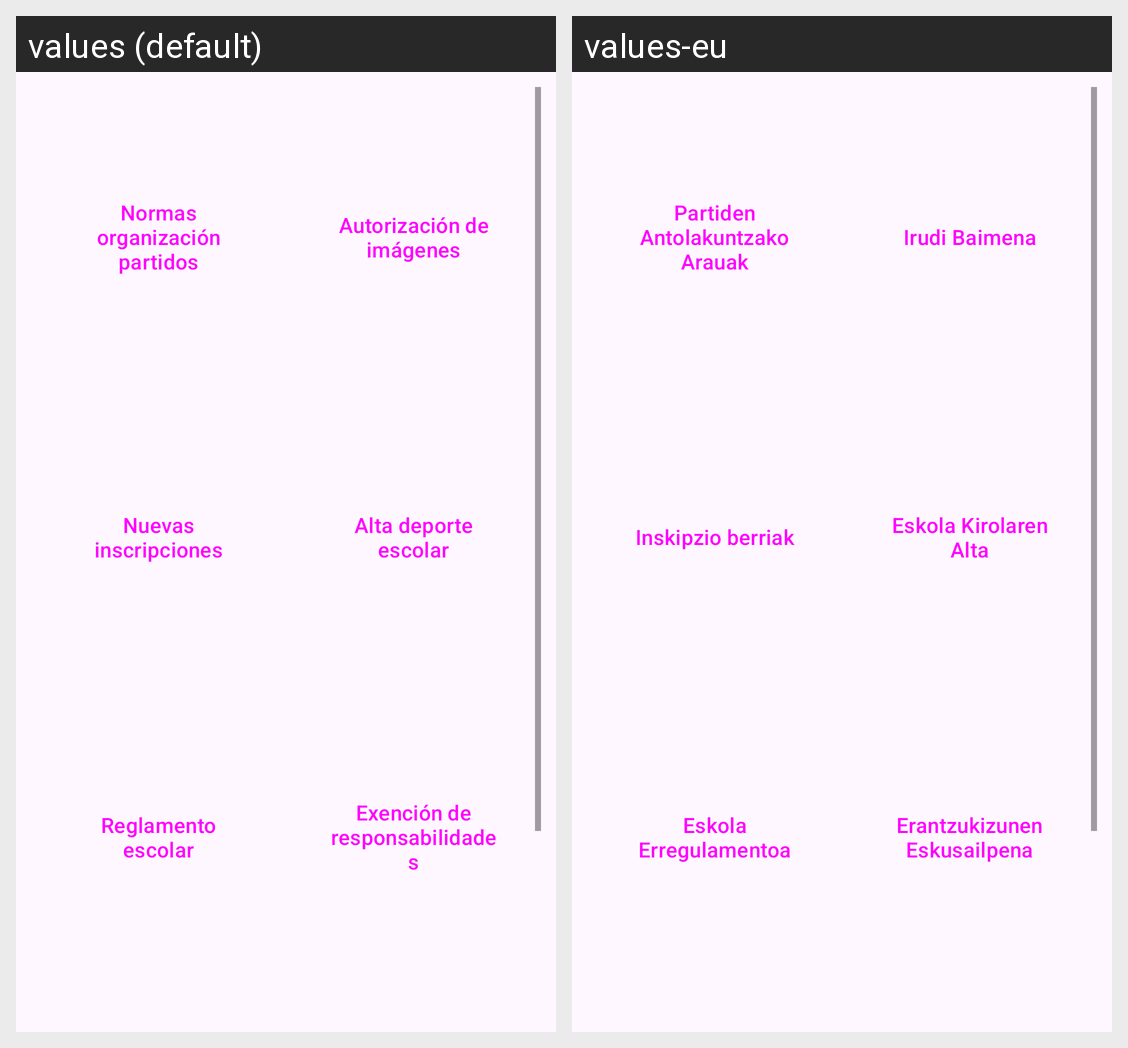

The Android screen above is rendered under two locales of the same app. Produce the string resources it draws, with the default and per-locale values.
Android screen res/layout/fragment_gestion_pdfs.xml rendered under 2 locales, left to right: values (default), values-eu. Device: Nexus 5 (rendered at 1080×1920; each locale shown at half size, 540×960, under a caption strip naming it); theme Theme.ProyectoFinalDam.
Strings drawn on this screen, with the default value and each locale's value (text and hints the layout hard-codes, and strings that could not be matched under every locale, appear in the picture but are not listed):

normas_organizacion_partidos
  values: Normas organización partidos
  values-eu: Partiden Antolakuntzako Arauak

autorizacion_de_imagenes
  values: Autorización de imágenes
  values-eu: Irudi Baimena

nuevas_inscripciones
  values: Nuevas inscripciones
  values-eu: Inskipzio berriak

alta_deporte_escolar
  values: Alta deporte escolar
  values-eu: Eskola Kirolaren Alta

reglamento_escolar
  values: Reglamento escolar
  values-eu: Eskola Erregulamentoa

exencion_de_responsabilidades
  values: Exención de responsabilidades
  values-eu: Erantzukizunen Eskusailpena
